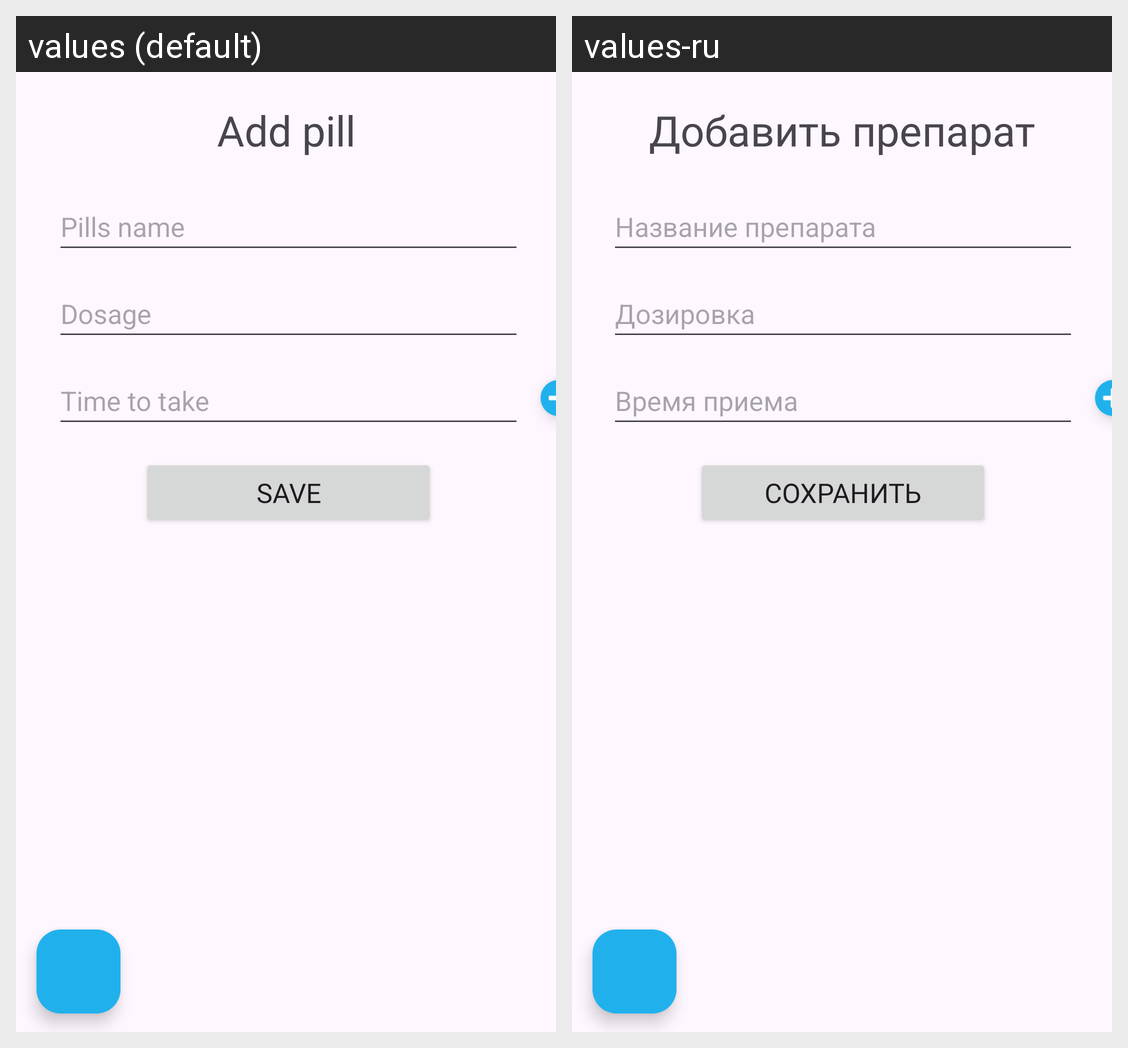

Locale-by-locale string values for the Android screen shown in this grid:
Android screen res/layout/activity_add_pills.xml rendered under 2 locales, left to right: values (default), values-ru. Device: Nexus 5 (rendered at 1080×1920; each locale shown at half size, 540×960, under a caption strip naming it); theme Theme.Pills.
Strings drawn on this screen, with the default value and each locale's value (text and hints the layout hard-codes, and strings that could not be matched under every locale, appear in the picture but are not listed):

add_pill
  values: Add pill
  values-ru: Добавить препарат

pill_name
  values: Pills name
  values-ru: Название препарата

dose
  values: Dosage
  values-ru: Дозировка

time_to_take
  values: Time to take
  values-ru: Время приема

save_button
  values: Save
  values-ru: Сохранить
